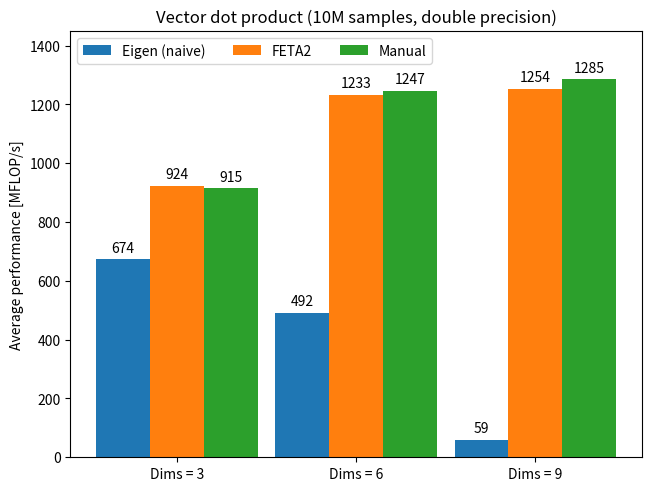

Recreate this plot in Python.
#!/usr/bin/env python3

import matplotlib.pyplot as plt
import numpy as np

runs = ("Dims = 3", "Dims = 6", "Dims = 9")
flops = {
    'Eigen (naive)': [674.165, 492.485, 59.0964],
    # 'Manual (naive)': [672.826, 492.395, 78.0256],
    'FETA2': [924.304, 1233.33, 1253.7],
    'Manual': [915.05, 1246.92, 1284.53],
}

nRuns = len(runs)
nBars = len(flops)
x = np.arange(nRuns)  # the label locations
width = 0.3  # the width of the bars
multiplier = 0

fig, ax = plt.subplots(layout='constrained')

for attribute, measurement in flops.items():
    offset = width * multiplier
    measurement = [round(i) for i in measurement]
    rects = ax.bar(x + offset, measurement, width, label=attribute)
    ax.bar_label(rects, padding=3)
    multiplier += 1

# Add some text for labels, title and custom x-axis tick labels, etc.
ax.set_ylabel('Average performance [MFLOP/s]')
ax.set_title('Vector dot product (10M samples, double precision)')
ax.set_xticks(x + width * (nBars-1.)/2, runs)
ax.legend(loc='upper left', ncols=4)
ax.set_ylim(0, 1450)

plt.show()
